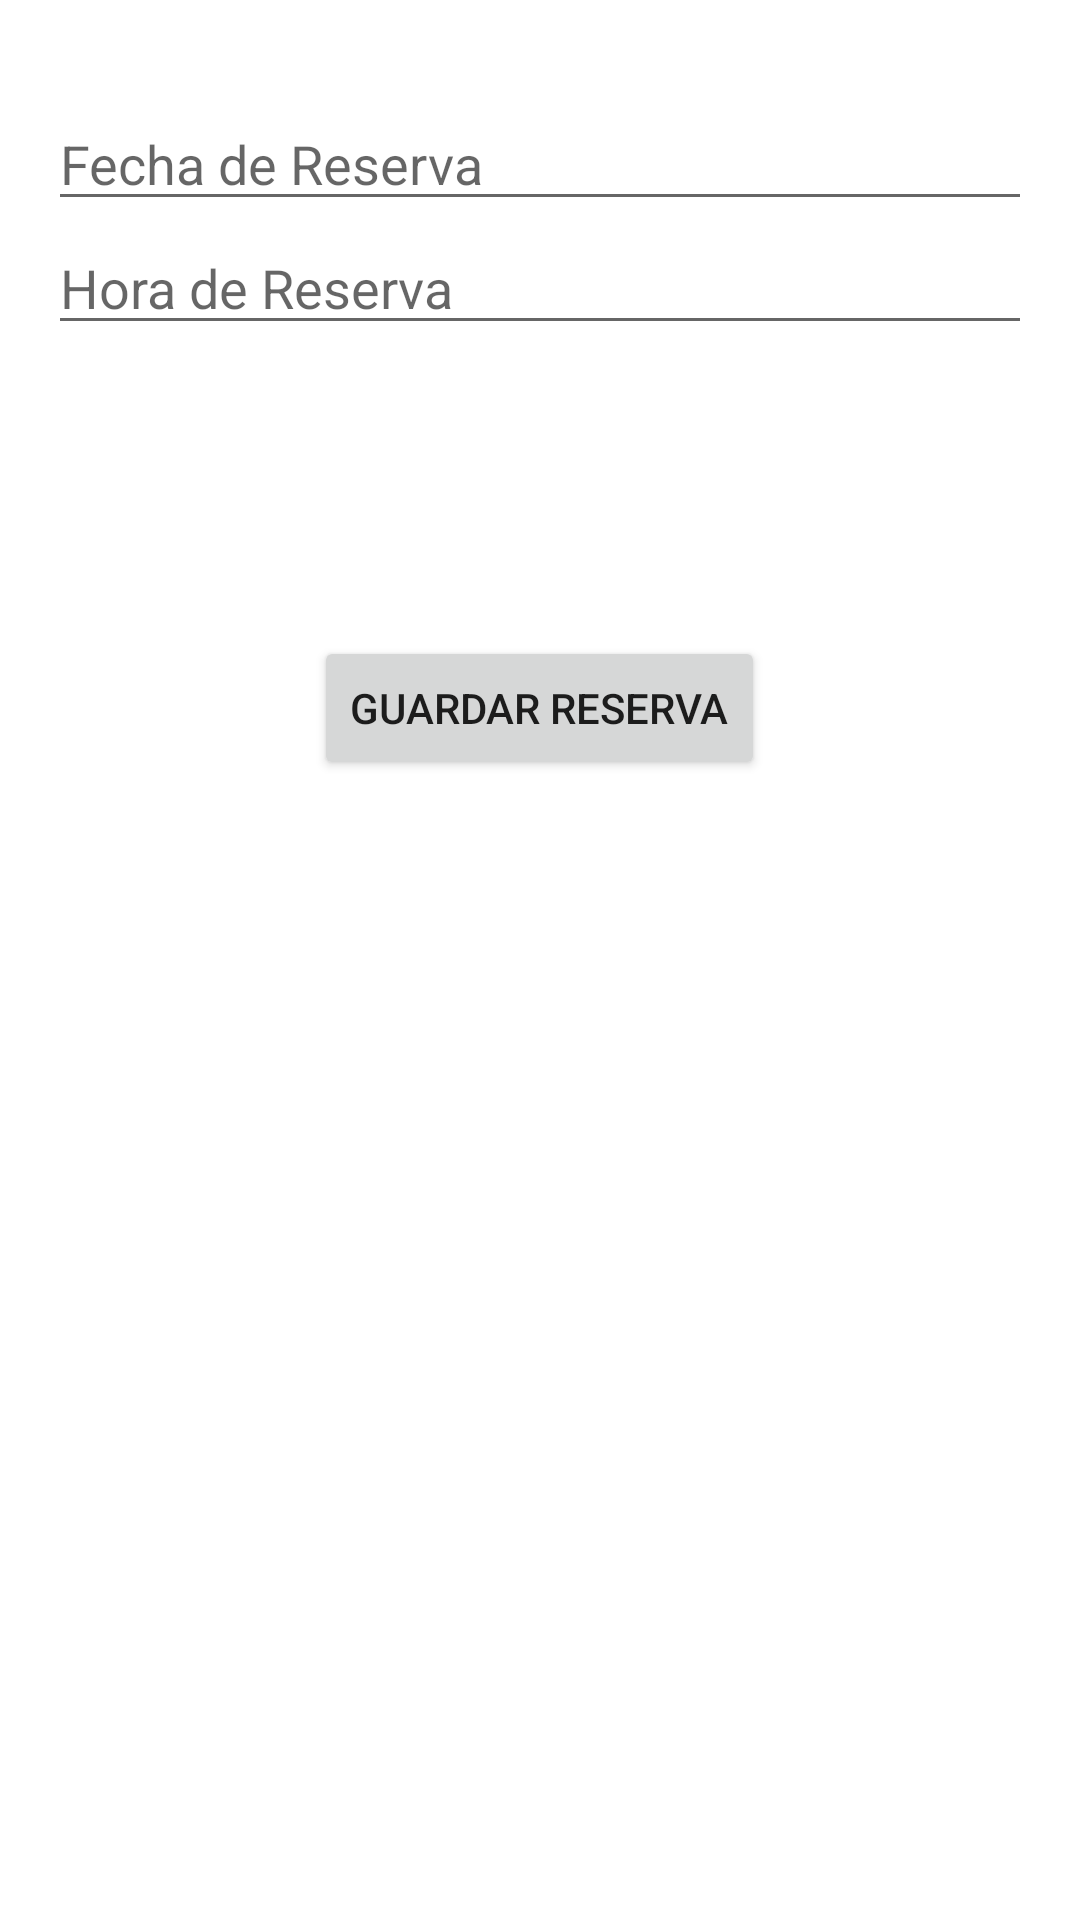

Layout XML and referenced resources for this Android screen:
<!-- AndroidManifest.xml: application theme AppTheme -->
<!-- res/layout/fragment_reserva.xml -->
<LinearLayout xmlns:android="http://schemas.android.com/apk/res/android"
    android:layout_width="match_parent"
    android:layout_height="match_parent"
    android:orientation="vertical"
    android:padding="16dp">

    <TextView
        android:id="@+id/etNombreCliente"
        android:layout_width="match_parent"
        android:layout_height="wrap_content"
        android:textAlignment="center"
        android:textSize="12sp" />

    <EditText
        android:id="@+id/etFechaReserva"
        android:layout_width="match_parent"
        android:layout_height="wrap_content"
        android:hint="Fecha de Reserva"
        android:focusable="false"
        android:clickable="true" />

    <EditText
        android:id="@+id/etHoraReserva"
        android:layout_width="match_parent"
        android:layout_height="wrap_content"
        android:hint="Hora de Reserva"
        android:focusable="false"
        android:clickable="true" />


    <TextView
        android:id="@+id/tvNombreRestaurante"
        android:layout_width="match_parent"
        android:layout_height="wrap_content"
        android:layout_marginTop="8dp" />

    <TextView
        android:id="@+id/tvHoraReserva"
        android:layout_width="match_parent"
        android:layout_height="wrap_content"
        android:layout_marginTop="8dp" />

    <TextView
        android:id="@+id/tvFechaReserva"
        android:layout_width="match_parent"
        android:layout_height="wrap_content"
        android:layout_marginTop="8dp"
        android:text=" " />

    <Button
        android:id="@+id/btnGuardarReserva"
        android:layout_width="wrap_content"
        android:layout_height="wrap_content"
        android:layout_gravity="center"
        android:layout_marginTop="16dp"
        android:text="Guardar Reserva" />

</LinearLayout>
<!-- resources referenced by this layout -->
<resources>
  <style name="AppTheme" parent="Theme.AppCompat.DayNight">
          
          <item name="colorPrimary">@color/colorPrimary</item>
          <item name="colorPrimaryDark">@color/colorPrimaryDark</item>
          <item name="colorAccent">@color/colorAccent</item>
      </style>
  <color name="colorPrimary">#3F51B5</color>
  <color name="colorPrimaryDark">@color/colorPrimary</color>
  <color name="colorAccent">#FF4081</color>
</resources>
